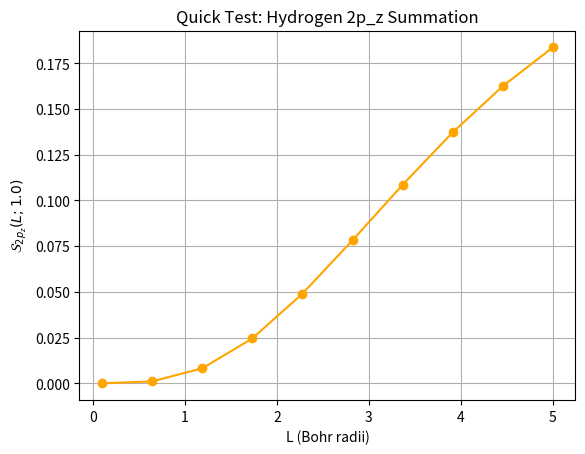

Generate this figure with matplotlib:
import numpy as np
import matplotlib.pyplot as plt
from scipy.integrate import tplquad

a0 = 1.0  # Bohr radius

def rho_2pz(r, theta):
    prefactor = 1 / (32 * np.pi * a0**5)
    return prefactor * r**2 * np.exp(-r / a0) * (np.cos(theta))**2

def integrand_2pz(r, theta, phi, s):
    return rho_2pz(r, theta) * r**(2 - s) * np.sin(theta)

def compute_S_2pz(L, s):
    result, _ = tplquad(
        lambda r, theta, phi: integrand_2pz(r, theta, phi, s),
        0, 2*np.pi,
        lambda phi: 0, lambda phi: np.pi,
        lambda phi, theta: 0, lambda phi, theta: L
    )
    return result

L_vals = np.linspace(0.1, 5, 10)
s = 1.0
S_vals = [compute_S_2pz(L, s) for L in L_vals]

plt.plot(L_vals, S_vals, marker='o', color='orange')
plt.xlabel('L (Bohr radii)')
plt.ylabel(r'$\mathcal{S}_{2p_z}(L; 1.0)$')
plt.title('Quick Test: Hydrogen 2p_z Summation')
plt.grid(True)
plt.show()
